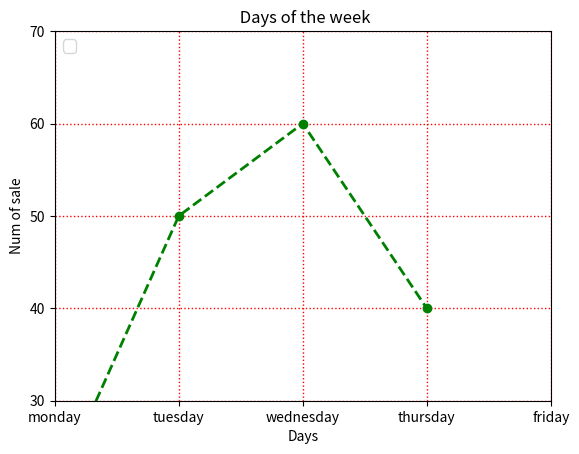

The matplotlib source for this figure:
import matplotlib.pyplot as plt
x = ['monday' , 'tuesday', 'wednesday', 'thursday', 'friday']
y = [10 ,20 ,50,60,40]

print(plt.plot( x , y, color = 'green', marker = 'o', linestyle = '--', linewidth = 2))
print(plt.title(' Days of the week'))
print(plt.xlabel('Days'),plt.ylabel('Num of sale'))

print(plt.legend(loc = 'upper left' , fontsize=12))
print(plt.grid(color = 'Red' ,linestyle = ':', linewidth = 1))
print(plt.xlim(1 , 5) , plt.ylim(30, 70))
print(plt.xticks([1,2,3,4,5], ['monday' , 'tuesday', 'wednesday', 'thursday', 'friday']))
print(plt.yticks([30,40,50,60,70], ['30' , '40', '50', '60', '70']))
print(plt.show())
